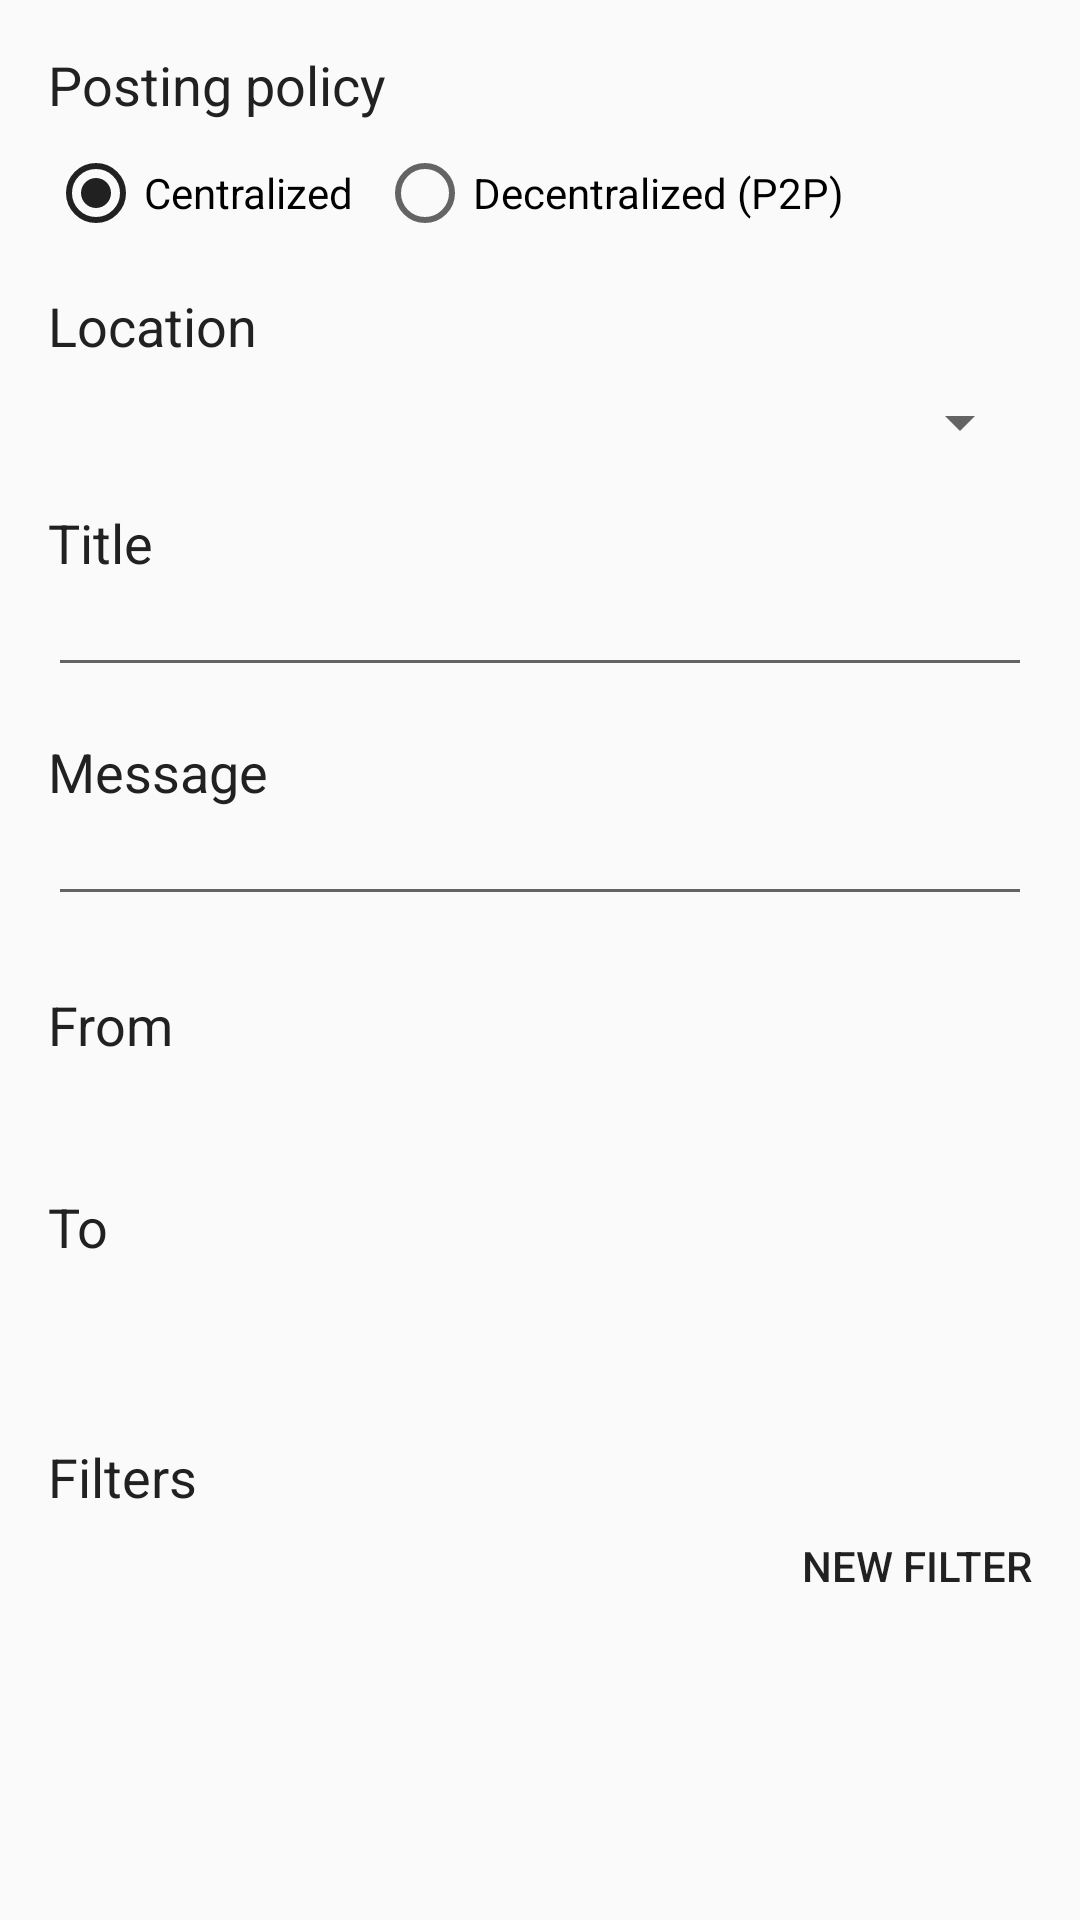

Reconstruct the res/layout file that produces this screen, plus the resources it refers to.
<!-- AndroidManifest.xml: activity theme AppTheme -->
<!-- res/layout/activity_new_message.xml -->
<?xml version="1.0" encoding="utf-8"?>
<android.support.v4.widget.NestedScrollView xmlns:android="http://schemas.android.com/apk/res/android"
    xmlns:tools="http://schemas.android.com/tools"
    android:layout_width="match_parent"
    android:layout_height="match_parent"
    xmlns:app="http://schemas.android.com/apk/res-auto"
    tools:context=".messages.create.NewMessageActivity">

    <LinearLayout
        android:layout_width="match_parent"
        android:layout_height="match_parent"
        android:padding="@dimen/activity_horizontal_margin"
        android:orientation="vertical">

        <TextView
            android:layout_width="wrap_content"
            android:layout_height="wrap_content"
            android:text="@string/policy_label"
            style="@style/AppTheme.Title" />

        <RadioGroup xmlns:android="http://schemas.android.com/apk/res/android"
            android:id="@+id/policy_choice"
            android:layout_width="match_parent"
            android:layout_height="wrap_content"
            android:orientation="horizontal"
            android:layout_marginTop="@dimen/small_margin">
            <RadioButton
                android:id="@+id/policy_centralized"
                android:layout_width="wrap_content"
                android:layout_height="wrap_content"
                android:text="@string/policy_centralized"
                android:checked="true" />
            <RadioButton
                android:id="@+id/policy_p2p"
                android:layout_width="wrap_content"
                android:layout_height="wrap_content"
                android:layout_marginLeft="@dimen/small_margin"
                android:layout_marginStart="@dimen/small_margin"
                android:text="@string/policy_p2p" />
        </RadioGroup>

        <TextView
            android:layout_width="wrap_content"
            android:layout_height="wrap_content"
            android:text="@string/location_label"
            android:layout_marginTop="@dimen/activity_vertical_margin"
            style="@style/AppTheme.Title" />
        <Spinner
            android:id="@+id/spinner_location"
            android:layout_width="match_parent"
            android:layout_height="wrap_content"
            android:layout_marginTop="@dimen/small_margin" />

        <TextView
            android:layout_width="wrap_content"
            android:layout_height="wrap_content"
            android:text="@string/title_prompt"
            android:layout_marginTop="@dimen/activity_vertical_margin"
            style="@style/AppTheme.Title" />

        <EditText
            android:id="@+id/message_title"
            android:layout_width="match_parent"
            android:layout_height="wrap_content"
            style="@style/AppTheme"
            android:inputType="textCapSentences"
            android:maxLines="1"/>
        <TextView
            android:layout_width="wrap_content"
            android:layout_height="wrap_content"
            android:layout_marginTop="@dimen/activity_vertical_margin"
            android:text="@string/message_prompt"
            style="@style/AppTheme.Title" />

        <EditText
            android:id="@+id/message_content"
            android:layout_width="match_parent"
            android:layout_height="wrap_content"
            android:layout_marginBottom="@dimen/small_margin"
            style="@style/AppTheme"
            android:inputType="text|textMultiLine|textCapSentences" />

        <TextView
            android:layout_width="wrap_content"
            android:layout_height="wrap_content"
            android:text="@string/from_date_prompt"
            android:layout_marginTop="@dimen/activity_vertical_margin"
            style="@style/AppTheme.Title" />

        <LinearLayout
            android:layout_width="match_parent"
            android:layout_height="wrap_content"
            android:weightSum="3"
            android:layout_marginTop="@dimen/small_margin">

            <TextView
                android:id="@+id/spinner_from_date"
                android:layout_width="0dp"
                android:layout_height="wrap_content"
                android:layout_weight="2"
                android:layout_marginEnd="@dimen/activity_horizontal_margin"
                android:layout_marginRight="@dimen/activity_horizontal_margin"
                style="@style/AppTheme"/>
            <TextView
                android:id="@+id/spinner_from_time"
                android:layout_width="0dp"
                android:layout_height="wrap_content"
                android:layout_weight="1"
                android:textAlignment="viewEnd"
                android:layout_gravity="end"
                style="@style/AppTheme" />
        </LinearLayout>

        <TextView
            android:layout_width="wrap_content"
            android:layout_height="wrap_content"
            android:text="@string/to_date_prompt"
            android:layout_marginTop="@dimen/activity_vertical_margin"
            style="@style/AppTheme.Title" />

        <LinearLayout
            android:layout_width="match_parent"
            android:layout_height="wrap_content"
            android:weightSum="3"
            android:layout_marginTop="@dimen/small_margin">
            <TextView
                android:id="@+id/spinner_to_date"
                android:layout_width="0dp"
                android:layout_height="wrap_content"
                android:layout_weight="2"
                android:layout_marginEnd="@dimen/activity_horizontal_margin"
                android:layout_marginRight="@dimen/activity_horizontal_margin"
                style="@style/AppTheme"/>
            <TextView
                android:id="@+id/spinner_to_time"
                android:layout_width="0dp"
                android:layout_height="match_parent"
                android:layout_weight="1"
                android:textAlignment="viewEnd"
                android:layout_gravity="end"
                style="@style/AppTheme"/>
        </LinearLayout>
        <TextView
            android:layout_width="wrap_content"
            android:layout_height="wrap_content"
            android:text="@string/filters_prompt"
            android:layout_marginTop="@dimen/activity_double_margin"
            style="@style/AppTheme.Title"
            android:layout_marginBottom="@dimen/small_margin"/>

        <LinearLayout
            android:id="@+id/filters_group"
            android:layout_width="match_parent"
            android:layout_height="wrap_content"
            android:orientation="vertical"/>

        <LinearLayout
            android:id="@+id/new_filter_btn"
            android:layout_width="wrap_content"
            android:layout_height="wrap_content"
            android:layout_gravity="end"
            android:orientation="horizontal"
            android:onClick="onAddNewFilterClicked">
            <TextView
                android:layout_width="wrap_content"
                android:layout_height="wrap_content"
                style="@style/Base.TextAppearance.AppCompat.Button"
                android:text="@string/new_filter"
                android:layout_gravity="center_vertical"/>
            <ImageView
                android:layout_width="wrap_content"
                android:layout_height="wrap_content"
                app:srcCompat="@drawable/ic_add_circle_outline"/>
        </LinearLayout>
    </LinearLayout>
</android.support.v4.widget.NestedScrollView>
<!-- resources referenced by this layout -->
<resources>
  <dimen name="activity_double_margin">32dp</dimen>
  <dimen name="activity_horizontal_margin">16dp</dimen>
  <dimen name="activity_vertical_margin">16dp</dimen>
  <dimen name="small_margin">8dp</dimen>
  <string name="filters_prompt">Filters</string>
  <string name="from_date_prompt">From</string>
  <string name="location_label">Location</string>
  <string name="message_prompt">Message</string>
  <string name="new_filter">New filter</string>
  <string name="policy_centralized">Centralized</string>
  <string name="policy_label">Posting policy</string>
  <string name="policy_p2p">Decentralized (P2P)</string>
  <string name="title_prompt">Title</string>
  <string name="to_date_prompt">To</string>
  <style name="AppTheme" parent="Theme.AppCompat.Light.DarkActionBar">
          
          <item name="colorPrimary">@color/colorPrimary</item>
          <item name="colorPrimaryDark">@color/colorPrimaryDark</item>
          <item name="colorAccent">@color/colorAccent</item>
      </style>
  <style name="AppTheme.Title" parent="TextAppearance.AppCompat.Medium">
          <item name="android:textColor">#212121</item>
      </style>
  <color name="colorPrimary">#00897B</color>
  <color name="colorPrimaryDark">#00695C</color>
  <color name="colorAccent">#212121</color>
</resources>
